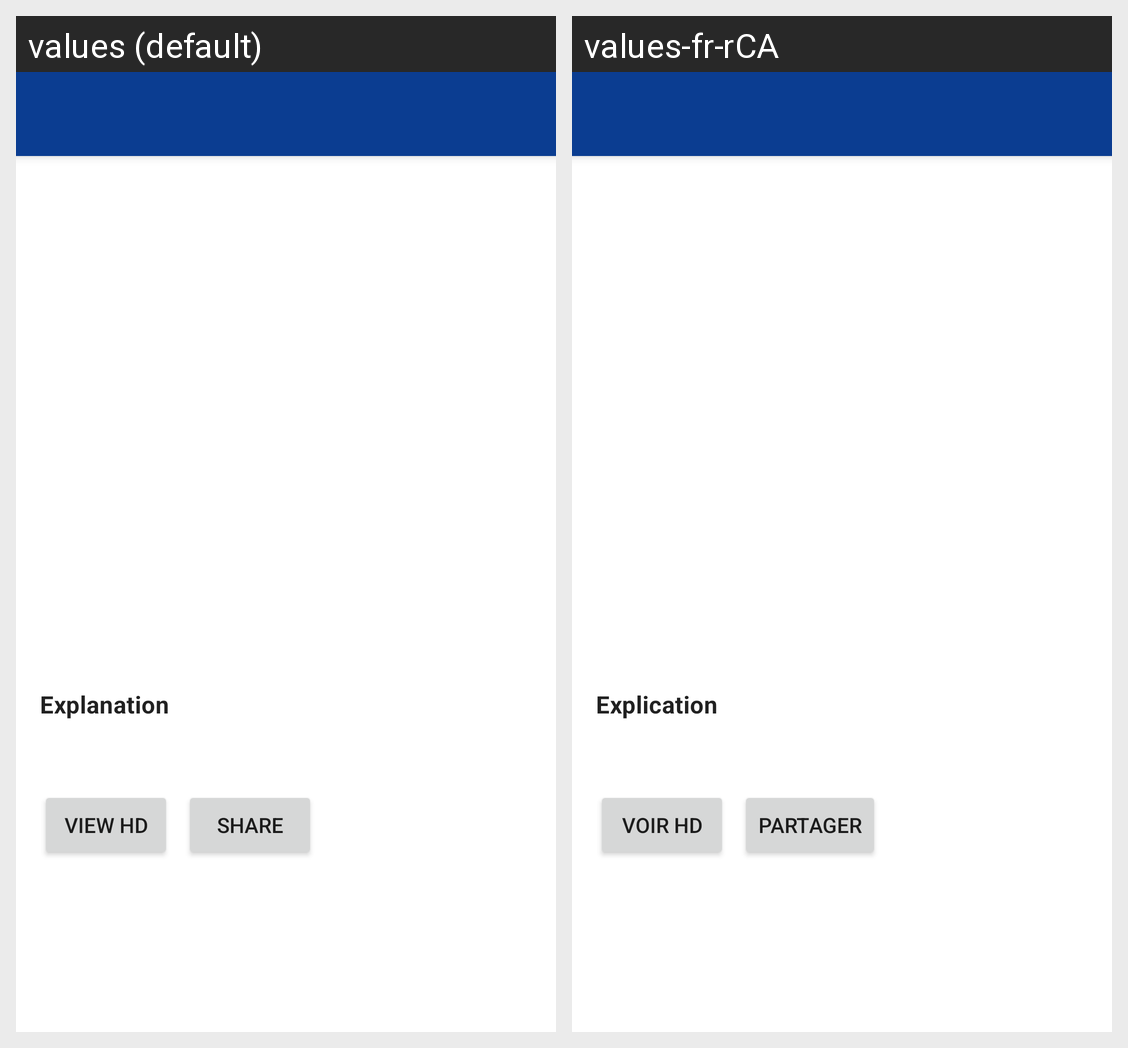

Here is an Android app screen in its default locale and in the app's own translations. Write out the translated-string differences for the strings that appear on this screen.
Android screen res/layout/activity_image_details.xml rendered under 2 locales, left to right: values (default), values-fr-rCA. Device: Nexus 5 (rendered at 1080×1920; each locale shown at half size, 540×960, under a caption strip naming it); theme Theme.NASAMarsRover.
Strings drawn on this screen, with the default value and each locale's value (text and hints the layout hard-codes, and strings that could not be matched under every locale, appear in the picture but are not listed):

explanation
  values: Explanation
  values-fr-rCA: Explication

view_hd
  values: View HD
  values-fr-rCA: Voir HD

share
  values: Share
  values-fr-rCA: Partager
